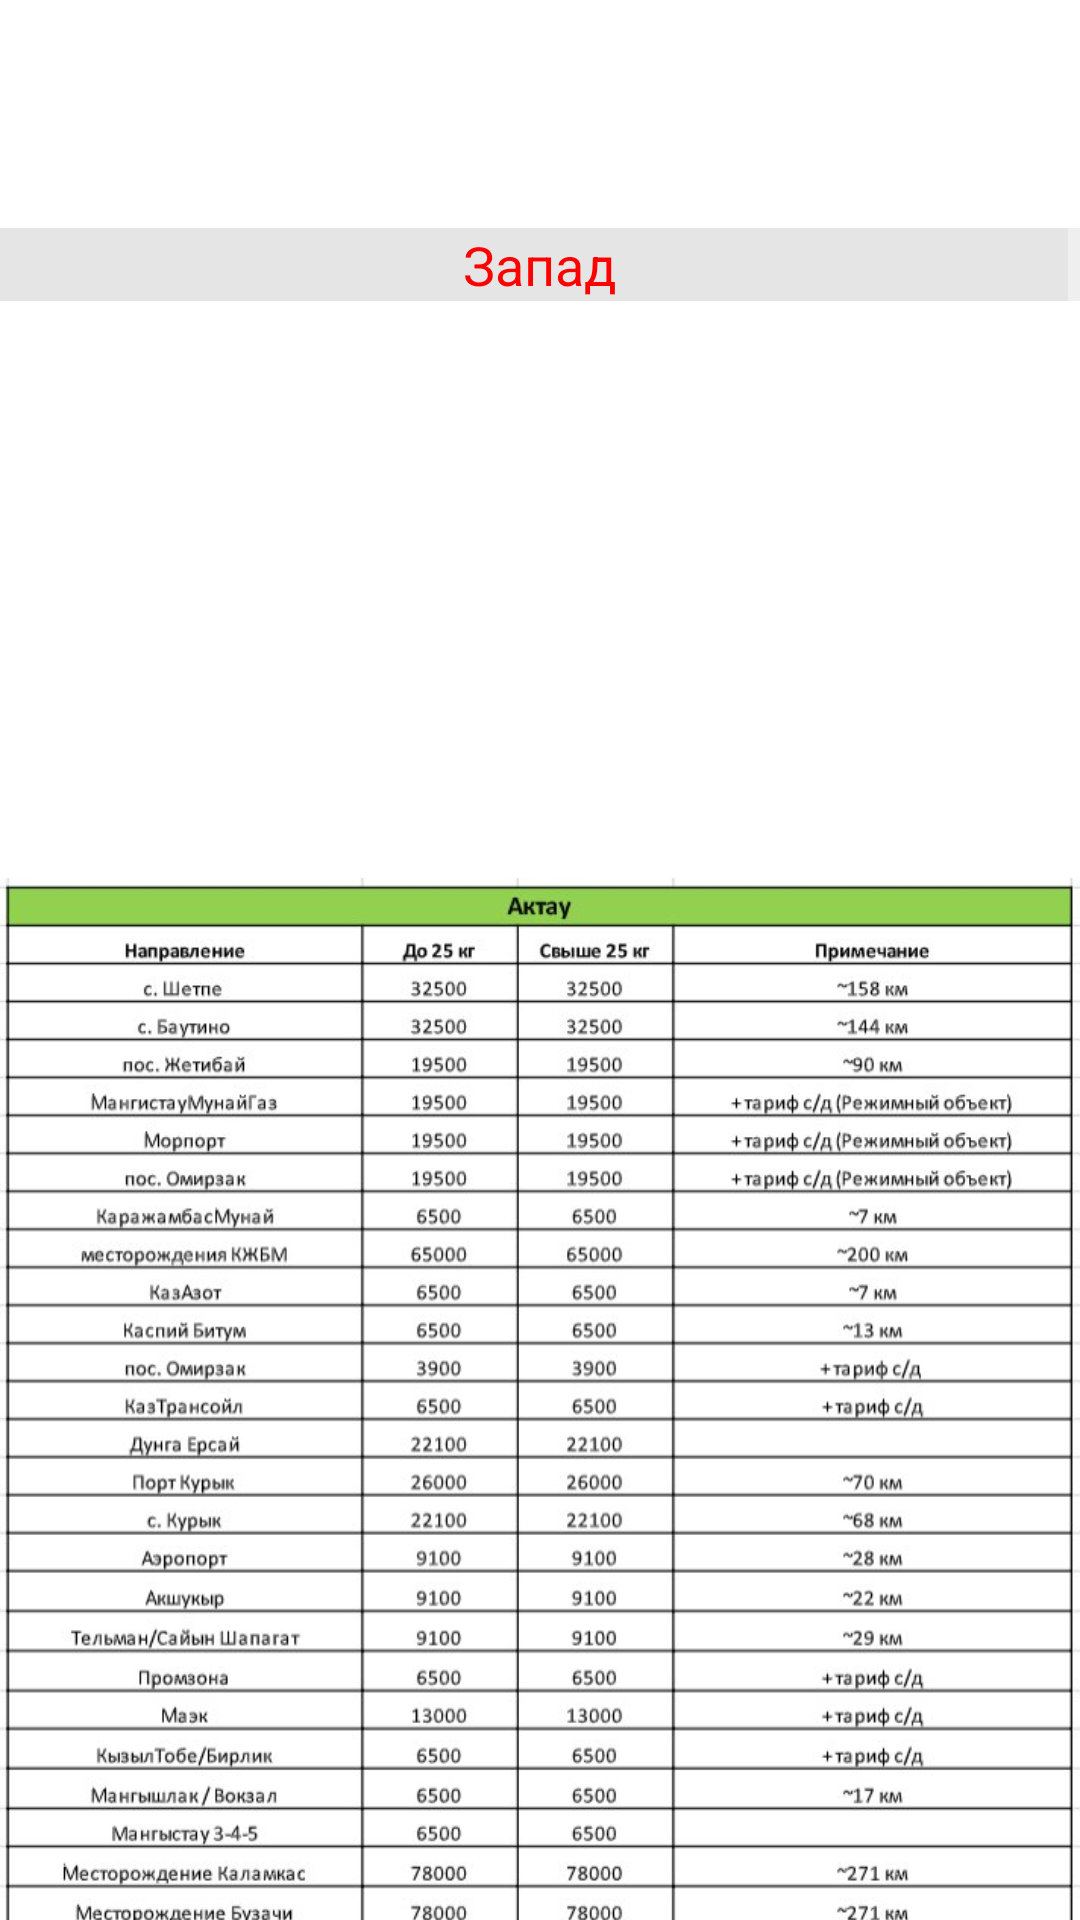

Produce the Android XML layout that renders to this screen, including the resource entries it uses.
<!-- AndroidManifest.xml: application theme AppThemeAuthorization -->
<!-- res/layout/activity_additional_info.xml -->
<?xml version="1.0" encoding="utf-8"?>
<LinearLayout xmlns:android="http://schemas.android.com/apk/res/android"
    xmlns:tools="http://schemas.android.com/tools"
    android:layout_width="match_parent"
    android:layout_height="match_parent"
    android:background="@color/white"
    android:orientation="vertical"
    tools:context=".ui.info.AdditionalInfoActivity">

    <android.support.v7.widget.Toolbar
        android:id="@+id/toolbar"
        android:layout_width="match_parent"
        android:layout_height="?attr/actionBarSize"
        android:background="@color/white">

        <LinearLayout
            android:layout_width="match_parent"
            android:layout_height="match_parent"
            android:gravity="center_vertical"
            android:padding="5dp">

            <ImageView
                android:id="@+id/img_back"
                android:layout_width="wrap_content"
                android:layout_height="wrap_content"
                android:padding="10dp"
                android:src="@drawable/ic_left_arrow" />

            <ImageView
                android:layout_width="match_parent"
                android:layout_height="wrap_content"
                android:layout_marginRight="10dp"
                android:src="@drawable/logo"
                tools:ignore="ContentDescription" />
        </LinearLayout>
    </android.support.v7.widget.Toolbar>

    <ScrollView
        android:layout_width="match_parent"
        android:layout_height="wrap_content">

        <LinearLayout
            android:layout_width="match_parent"
            android:layout_height="wrap_content"
            android:orientation="vertical">

            <TextView
                android:layout_width="match_parent"
                android:layout_height="wrap_content"
                android:layout_marginTop="20dp"
                android:background="#e5e5e5"
                android:text="Запад"
                android:textAlignment="center"
                android:textColor="@color/colorAccent"
                android:textSize="18sp" />

            <ImageView
                android:layout_width="match_parent"
                android:layout_height="wrap_content"
                android:layout_marginTop="20dp"
                android:src="@drawable/aktau" />

            <ImageView
                android:layout_width="match_parent"
                android:layout_height="wrap_content"
                android:layout_marginTop="20dp"
                android:src="@drawable/atyrau" />

            <ImageView
                android:layout_width="match_parent"
                android:layout_height="wrap_content"
                android:layout_marginTop="20dp"
                android:src="@drawable/aktobe" />

            <ImageView
                android:layout_width="match_parent"
                android:layout_height="wrap_content"
                android:layout_marginTop="20dp"
                android:src="@drawable/uralsk" />

            <ImageView
                android:layout_width="match_parent"
                android:layout_height="wrap_content"
                android:layout_marginTop="20dp"
                android:src="@drawable/kulsary" />

            <TextView
                android:layout_width="match_parent"
                android:layout_height="wrap_content"
                android:layout_marginTop="20dp"
                android:text="Центр"
                android:background="#e5e5e5"
                android:textAlignment="center"
                android:textColor="@color/colorAccent"
                android:textSize="18sp" />

            <ImageView
                android:layout_width="match_parent"
                android:layout_height="wrap_content"
                android:layout_marginTop="20dp"
                android:src="@drawable/karagandy" />

            <ImageView
                android:layout_width="match_parent"
                android:layout_height="wrap_content"
                android:layout_marginTop="20dp"
                android:src="@drawable/zhezkazgan" />

            <ImageView
                android:layout_width="match_parent"
                android:layout_height="wrap_content"
                android:layout_marginTop="20dp"
                android:src="@drawable/astana" />

            <TextView
                android:layout_width="match_parent"
                android:layout_height="wrap_content"
                android:layout_marginTop="20dp"
                android:text="Север"
                android:background="#e5e5e5"
                android:textAlignment="center"
                android:textColor="@color/colorAccent"
                android:textSize="18sp" />

            <ImageView
                android:layout_width="match_parent"
                android:layout_height="wrap_content"
                android:layout_marginTop="20dp"
                android:src="@drawable/ekibastuz" />

            <ImageView
                android:layout_width="match_parent"
                android:layout_height="wrap_content"
                android:layout_marginTop="20dp"
                android:src="@drawable/kostanay" />

            <TextView
                android:layout_width="match_parent"
                android:layout_height="wrap_content"
                android:layout_marginTop="20dp"
                android:text="Юг"
                android:background="#e5e5e5"
                android:textAlignment="center"
                android:textColor="@color/colorAccent"
                android:textSize="18sp" />

            <ImageView
                android:layout_width="match_parent"
                android:layout_height="wrap_content"
                android:layout_marginTop="20dp"
                android:src="@drawable/shymkent" />

            <ImageView
                android:layout_width="match_parent"
                android:layout_height="wrap_content"
                android:layout_marginTop="20dp"
                android:src="@drawable/taldykorgan" />

            <ImageView
                android:layout_width="match_parent"
                android:layout_height="wrap_content"
                android:layout_marginTop="20dp"
                android:src="@drawable/taraz" />

            <ImageView
                android:layout_width="match_parent"
                android:layout_height="wrap_content"
                android:layout_marginTop="20dp"
                android:src="@drawable/kyzylorda" />

            <TextView
                android:layout_width="match_parent"
                android:layout_height="wrap_content"
                android:layout_marginTop="20dp"
                android:text="Восток"
                android:background="#e5e5e5"
                android:textAlignment="center"
                android:textColor="@color/colorAccent"
                android:textSize="18sp" />

            <ImageView
                android:layout_marginTop="20dp"
                android:layout_marginBottom="20dp"
                android:layout_width="match_parent"
                android:layout_height="wrap_content"
                android:src="@drawable/ust_kamenogorsk" />

        </LinearLayout>
    </ScrollView>
</LinearLayout>
<!-- resources referenced by this layout -->
<resources>
  <color name="colorAccent">#FF0000</color>
  <color name="white">#ffffff</color>
  <!-- drawable aktau: jpg bitmap (drawable, 99088 bytes) -->
  <!-- drawable aktobe: jpg bitmap (drawable, 33680 bytes) -->
  <!-- drawable astana: jpg bitmap (drawable, 24682 bytes) -->
  <!-- drawable atyrau: jpg bitmap (drawable, 38603 bytes) -->
  <!-- drawable ekibastuz: jpg bitmap (drawable, 29284 bytes) -->
  <!-- drawable karagandy: jpg bitmap (drawable, 30821 bytes) -->
  <!-- drawable kostanay: jpg bitmap (drawable, 45323 bytes) -->
  <!-- drawable kulsary: jpg bitmap (drawable, 18297 bytes) -->
  <!-- drawable kyzylorda: jpg bitmap (drawable, 24986 bytes) -->
  <!-- drawable logo: png bitmap (mipmap-mdpi, 17819 bytes) -->
  <!-- drawable shymkent: jpg bitmap (drawable, 23239 bytes) -->
  <!-- drawable taldykorgan: jpg bitmap (drawable, 16085 bytes) -->
  <!-- drawable taraz: jpg bitmap (drawable, 13566 bytes) -->
  <!-- drawable uralsk: jpg bitmap (drawable, 37316 bytes) -->
  <!-- drawable ust_kamenogorsk: jpg bitmap (drawable, 48240 bytes) -->
  <!-- drawable zhezkazgan: jpg bitmap (drawable, 22586 bytes) -->
  <style name="AppThemeAuthorization" parent="Theme.AppCompat.NoActionBar">
          <item name="colorPrimaryDark">@color/gray</item>
          <item name="colorPrimary">@color/yellow</item>
          <item name="colorAccent">@color/white</item>
          <item name="windowNoTitle">true</item>
          <item name="windowActionBar">false</item>
      </style>
  
      //Expeditor
  <color name="gray">#C0C0C0</color>
  <color name="yellow">#ffff00</color>
</resources>
